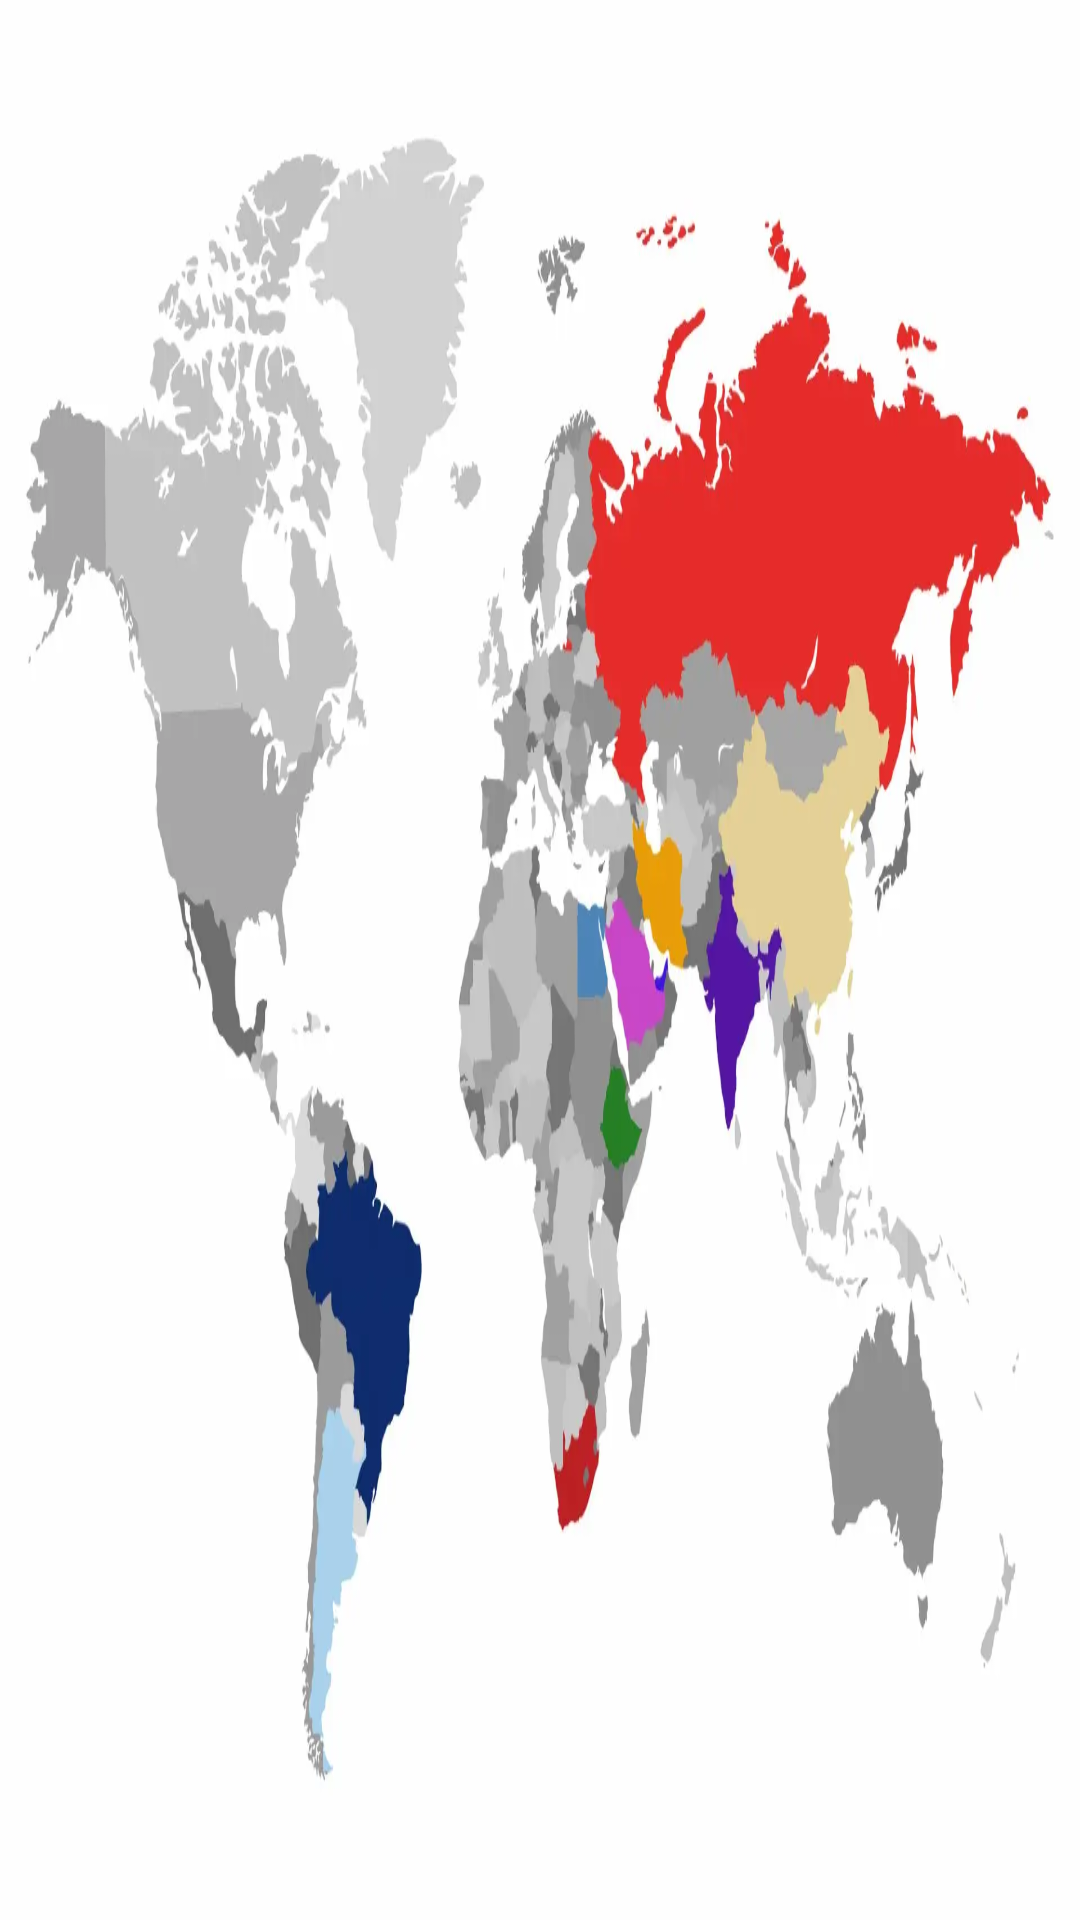

Write the Android layout XML for this screen, with the resource values it uses.
<!-- AndroidManifest.xml: application theme Theme.UploadTest -->
<!-- res/layout/activity_retrieve_pdfactivity.xml -->
<?xml version="1.0" encoding="utf-8"?>
<androidx.constraintlayout.widget.ConstraintLayout xmlns:android="http://schemas.android.com/apk/res/android"
    xmlns:app="http://schemas.android.com/apk/res-auto"
    xmlns:tools="http://schemas.android.com/tools"
    android:layout_width="match_parent"
    android:layout_height="match_parent"
    android:background="@drawable/brics2"
    tools:context=".model.RetrievePDFActivity">

    <androidx.recyclerview.widget.RecyclerView
        android:layout_width="match_parent"
        android:layout_height="match_parent"
        android:id="@+id/recyclerView"/>

    <ProgressBar
        android:id="@+id/progress_bar"
        android:layout_width="wrap_content"
        android:layout_height="wrap_content"
        app:layout_constraintBottom_toBottomOf="parent"
        app:layout_constraintEnd_toEndOf="parent"
        app:layout_constraintStart_toStartOf="parent"
        app:layout_constraintTop_toTopOf="parent"
        android:visibility="gone"/>

</androidx.constraintlayout.widget.ConstraintLayout>
<!-- resources referenced by this layout -->
<resources>
  <!-- drawable brics2: webp bitmap (drawable-mdpi, 40990 bytes) -->
  <style name="Theme.UploadTest" parent="Base.Theme.UploadTest" />
  <style name="Base.Theme.UploadTest" parent="Theme.Material3.DayNight.NoActionBar">
          
          
      </style>
</resources>
